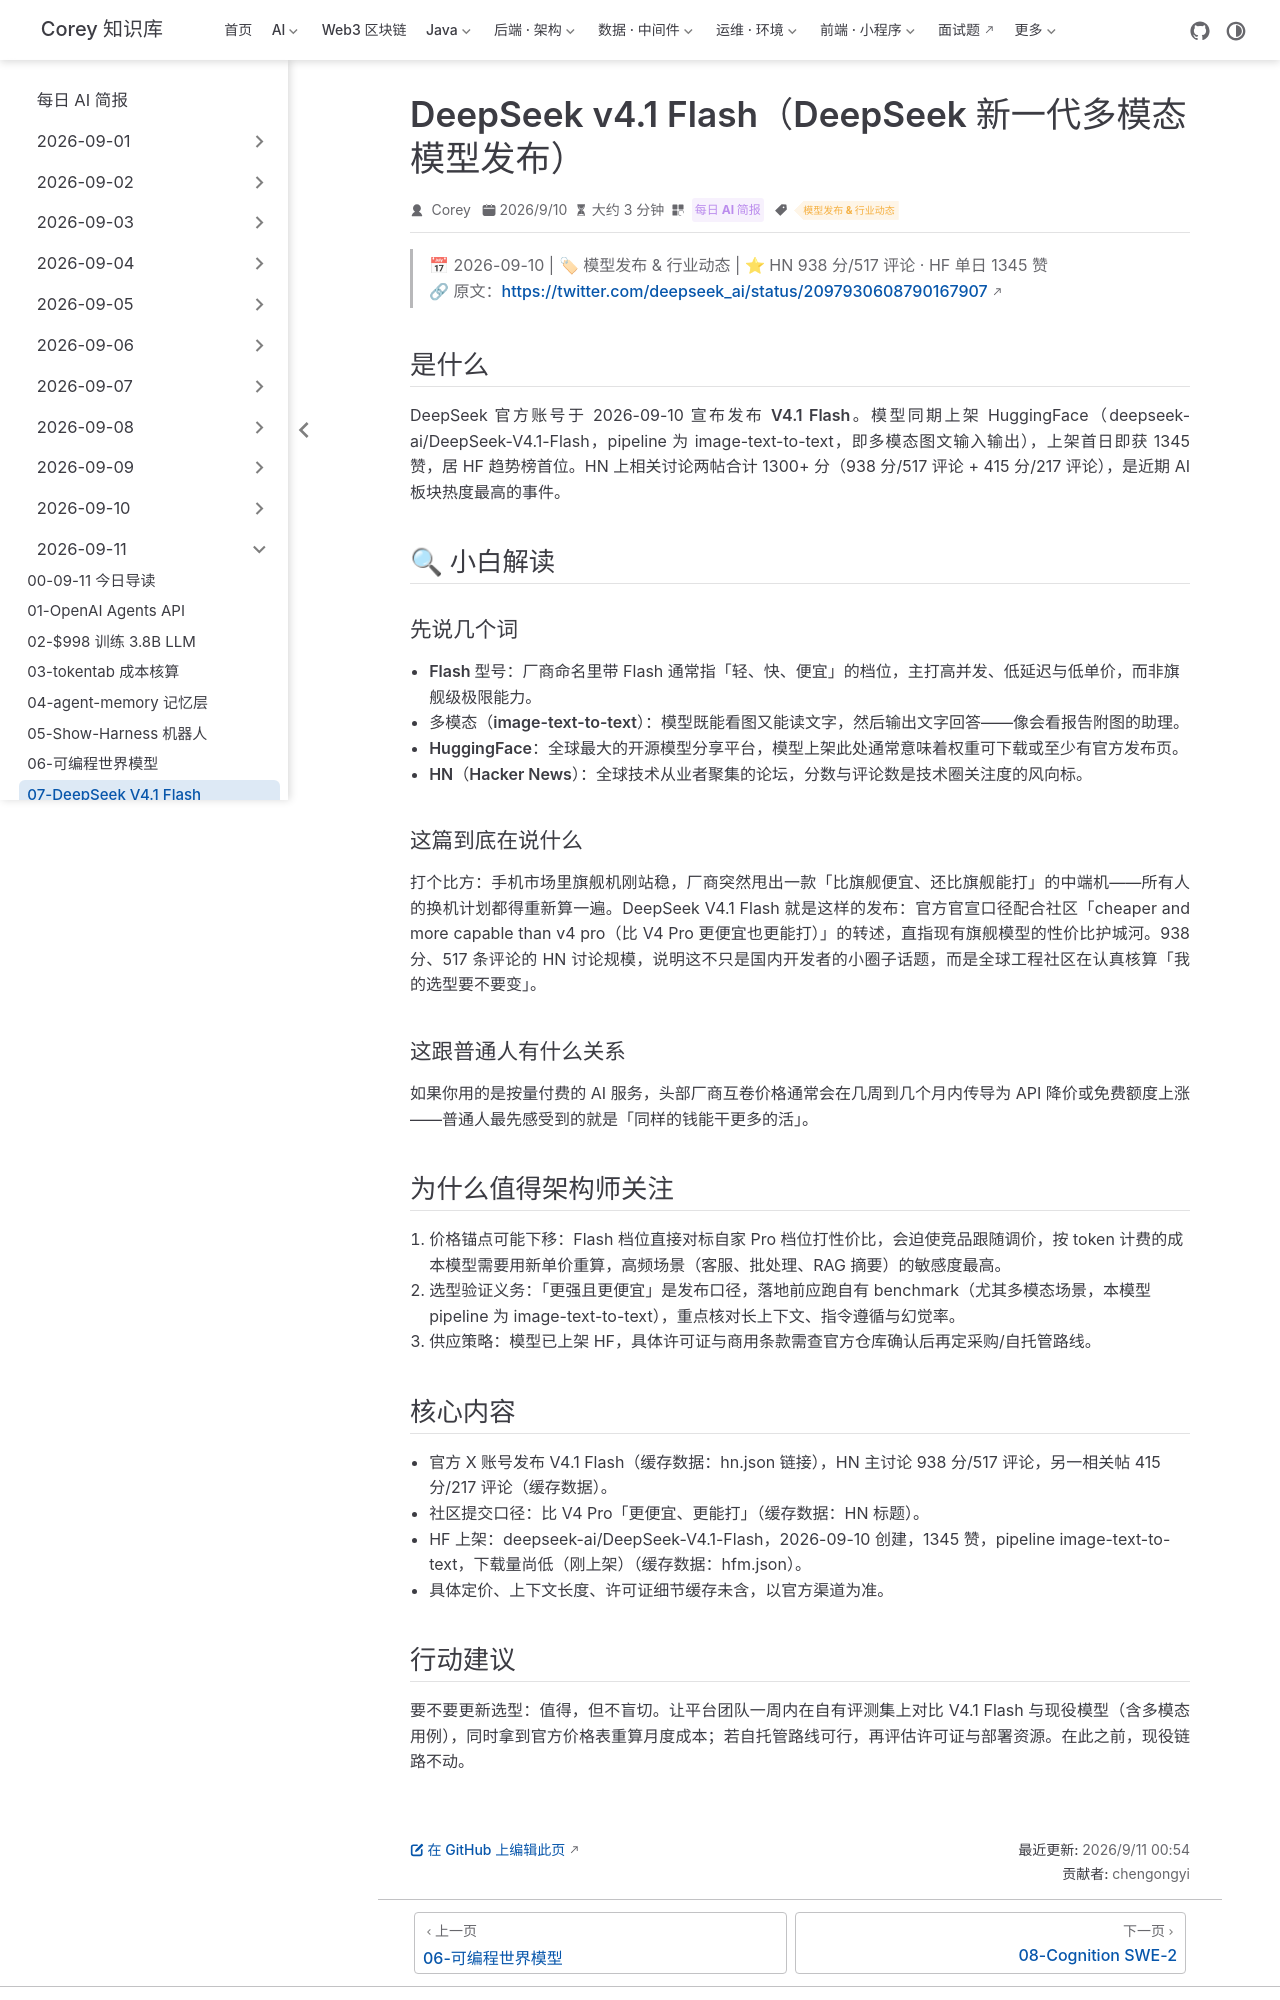

repository: code-corey/code-corey.github.io · page: News/2026-09-11/07-deepseek-v4-1-flash.html · generator: jekyll

---
title: "DeepSeek v4.1 Flash（DeepSeek 新一代多模态模型发布）"
shortTitle: "DeepSeek V4.1 Flash"
sidebarGroup: "2026-09-11"
order: 7
date: 2026-09-10
category:
  - "每日 AI 简报"
tag:
  - "模型发布 & 行业动态"
description: "DeepSeek 官宣 V4.1 Flash：社区口径比 V4 Pro 更便宜且更强，HF 上架首日 1345 赞，HN 相关帖合计 1300+ 分，性价比选型再起波澜。"
---

# DeepSeek v4.1 Flash（DeepSeek 新一代多模态模型发布）

> 📅 2026-09-10 | 🏷 模型发布 & 行业动态 | ⭐ HN 938 分/517 评论 · HF 单日 1345 赞
> 🔗 原文：https://twitter.com/deepseek_ai/status/2097930608790167907

## 是什么

DeepSeek 官方账号于 2026-09-10 宣布发布 **V4.1 Flash**。模型同期上架 HuggingFace（deepseek-ai/DeepSeek-V4.1-Flash，pipeline 为 image-text-to-text，即多模态图文输入输出），上架首日即获 1345 赞，居 HF 趋势榜首位。HN 上相关讨论两帖合计 1300+ 分（938 分/517 评论 + 415 分/217 评论），是近期 AI 板块热度最高的事件。

## 🔍 小白解读

### 先说几个词

- **Flash 型号**：厂商命名里带 Flash 通常指「轻、快、便宜」的档位，主打高并发、低延迟与低单价，而非旗舰级极限能力。
- **多模态（image-text-to-text）**：模型既能看图又能读文字，然后输出文字回答——像会看报告附图的助理。
- **HuggingFace**：全球最大的开源模型分享平台，模型上架此处通常意味着权重可下载或至少有官方发布页。
- **HN（Hacker News）**：全球技术从业者聚集的论坛，分数与评论数是技术圈关注度的风向标。

### 这篇到底在说什么

打个比方：手机市场里旗舰机刚站稳，厂商突然甩出一款「比旗舰便宜、还比旗舰能打」的中端机——所有人的换机计划都得重新算一遍。DeepSeek V4.1 Flash 就是这样的发布：官方官宣口径配合社区「cheaper and more capable than v4 pro（比 V4 Pro 更便宜也更能打）」的转述，直指现有旗舰模型的性价比护城河。938 分、517 条评论的 HN 讨论规模，说明这不只是国内开发者的小圈子话题，而是全球工程社区在认真核算「我的选型要不要变」。

### 这跟普通人有什么关系

如果你用的是按量付费的 AI 服务，头部厂商互卷价格通常会在几周到几个月内传导为 API 降价或免费额度上涨——普通人最先感受到的就是「同样的钱能干更多的活」。

## 为什么值得架构师关注

1. **价格锚点可能下移**：Flash 档位直接对标自家 Pro 档位打性价比，会迫使竞品跟随调价，按 token 计费的成本模型需要用新单价重算，高频场景（客服、批处理、RAG 摘要）的敏感度最高。
2. **选型验证义务**：「更强且更便宜」是发布口径，落地前应跑自有 benchmark（尤其多模态场景，本模型 pipeline 为 image-text-to-text），重点核对长上下文、指令遵循与幻觉率。
3. **供应策略**：模型已上架 HF，具体许可证与商用条款需查官方仓库确认后再定采购/自托管路线。

## 核心内容

- 官方 X 账号发布 V4.1 Flash（缓存数据：hn.json 链接），HN 主讨论 938 分/517 评论，另一相关帖 415 分/217 评论（缓存数据）。
- 社区提交口径：比 V4 Pro「更便宜、更能打」（缓存数据：HN 标题）。
- HF 上架：deepseek-ai/DeepSeek-V4.1-Flash，2026-09-10 创建，1345 赞，pipeline image-text-to-text，下载量尚低（刚上架）（缓存数据：hfm.json）。
- 具体定价、上下文长度、许可证细节缓存未含，以官方渠道为准。
